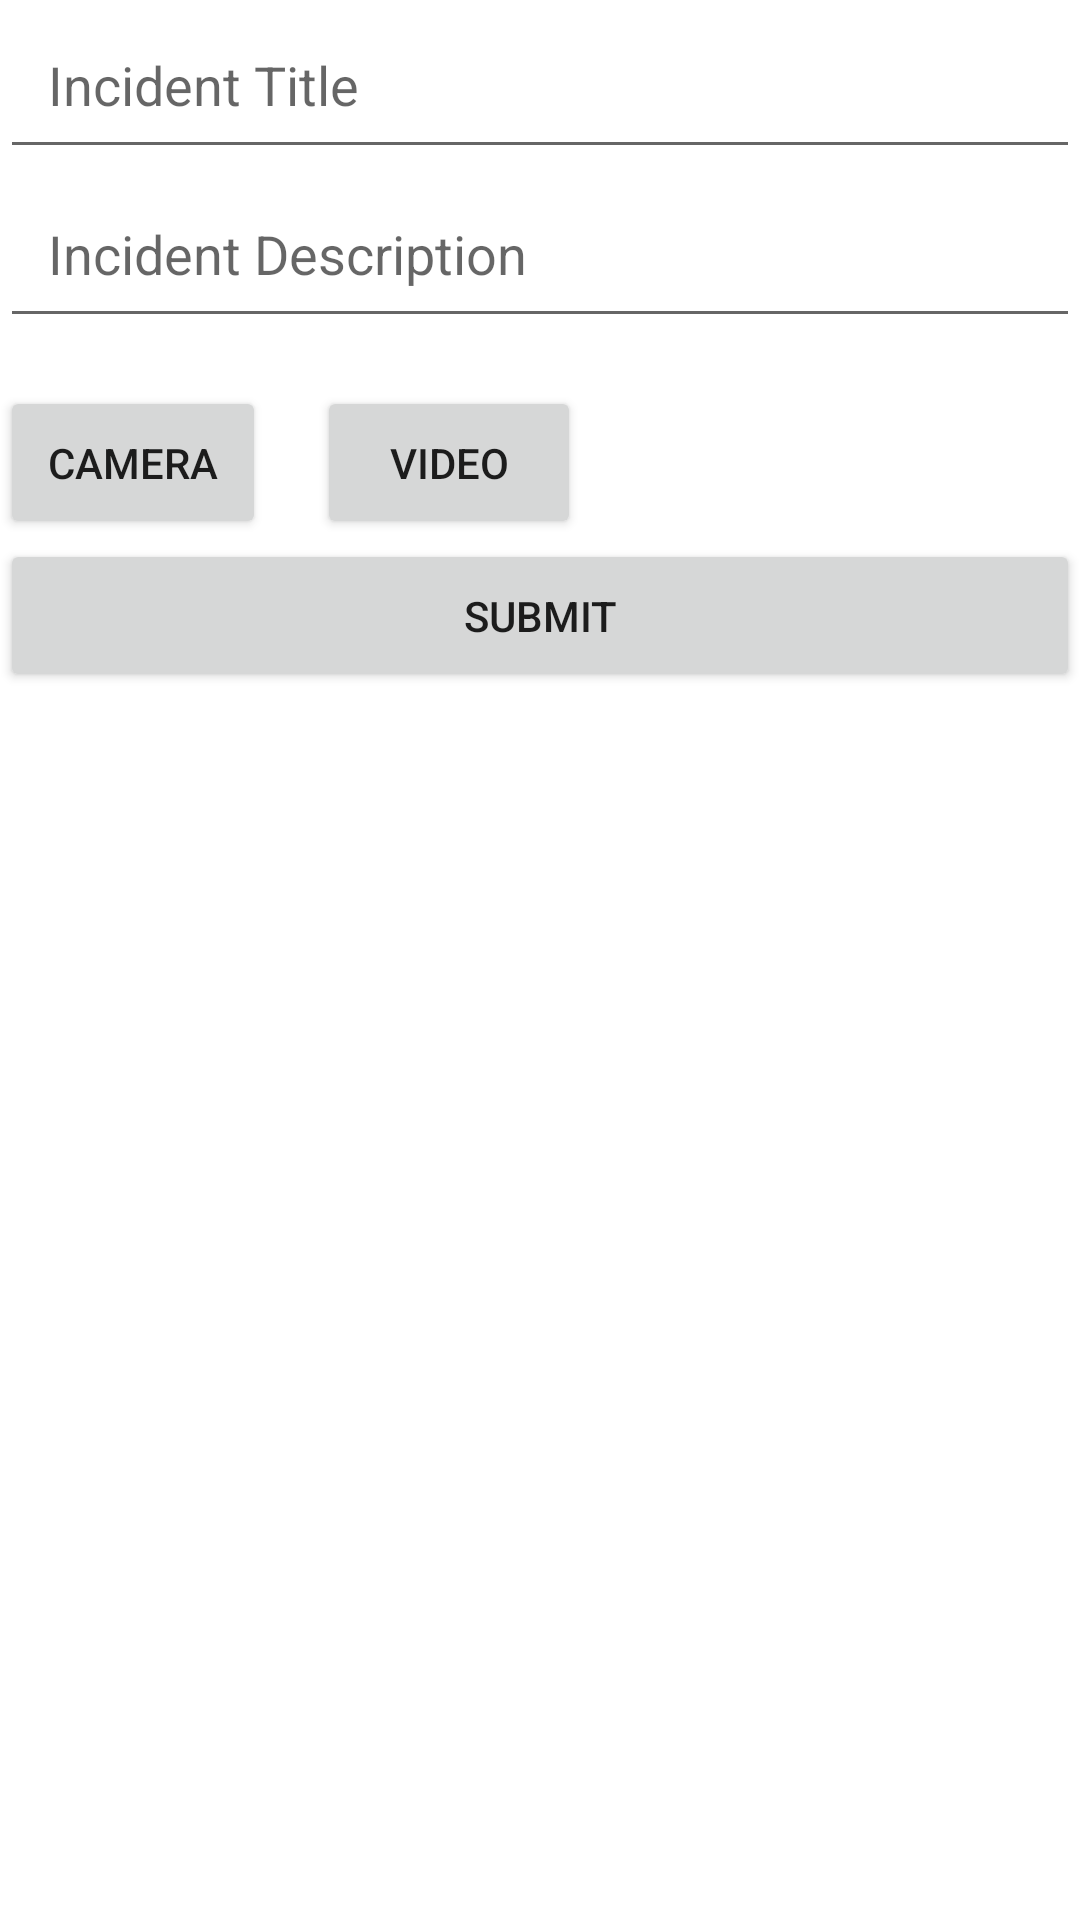

Produce the Android XML layout that renders to this screen, including the resource entries it uses.
<!-- AndroidManifest.xml: application theme Theme.TrinetraEyeOfTheCommunity -->
<!-- res/layout/fragment_incident.xml -->
<RelativeLayout xmlns:android="http://schemas.android.com/apk/res/android"
    android:layout_width="match_parent"
    android:layout_height="match_parent"
    xmlns:tools="http://schemas.android.com/tools">


    
    <EditText
        android:id="@+id/titleEditText"
        android:layout_width="match_parent"
        android:layout_height="wrap_content"
        android:hint="Incident Title"
        android:inputType="text"
        android:padding="16dp"
        tools:ignore="HardcodedText,AutoFill,VisualLintTextFieldSize"/>

    
    <EditText
        android:id="@+id/descriptionEditText"
        android:layout_width="match_parent"
        android:layout_height="wrap_content"
        android:layout_below="@id/titleEditText"
        android:hint="Incident Description"
        android:inputType="textMultiLine"
        android:padding="16dp"
        android:maxLines="10"
        android:maxLength="2000"
        tools:ignore="HardcodedText,AutoFill,VisualLintTextFieldSize"/>

    
    <Button
        android:id="@+id/cameraButton"
        android:layout_width="wrap_content"
        android:layout_height="wrap_content"
        android:text="Camera"
        android:layout_below="@id/descriptionEditText"
        android:layout_alignParentStart="true"
        android:layout_marginTop="16dp"
        android:padding="16dp"
        tools:ignore="HardcodedText"/>

    
    <Button
        android:id="@+id/videoButton"
        android:layout_width="wrap_content"
        android:layout_height="wrap_content"
        android:layout_below="@id/descriptionEditText"
        android:layout_marginStart="17dp"
        android:layout_marginTop="16dp"
        android:layout_toEndOf="@id/cameraButton"
        android:padding="16dp"
        android:text="Video"
        tools:ignore="HardcodedText"/>

    
    <Button
        android:id="@+id/submitButton"
        android:layout_width="match_parent"
        android:layout_height="wrap_content"
        android:layout_below="@id/cameraButton"
        android:text="Submit"
        android:padding="16dp"
        tools:ignore="HardcodedText,VisualLintButtonSize"/>


</RelativeLayout>
<!-- resources referenced by this layout -->
<resources>
  <style name="Theme.TrinetraEyeOfTheCommunity" parent="Theme.MaterialComponents.DayNight.DarkActionBar">
          
          <item name="colorPrimary">@color/purple_500</item>
          <item name="colorPrimaryVariant">@color/purple_700</item>
          <item name="colorOnPrimary">@color/white</item>
          
          <item name="colorSecondary">@color/teal_200</item>
          <item name="colorSecondaryVariant">@color/teal_700</item>
          <item name="colorOnSecondary">@color/black</item>
          
          <item name="android:statusBarColor">?attr/colorPrimaryVariant</item>
          
      </style>
  <color name="purple_500">#FF6200EE</color>
  <color name="purple_700">#FF3700B3</color>
  <color name="white">#ffffff</color>
  <color name="teal_200">#FF03DAC5</color>
  <color name="teal_700">#FF018786</color>
  <color name="black">#FF000000</color>
</resources>
